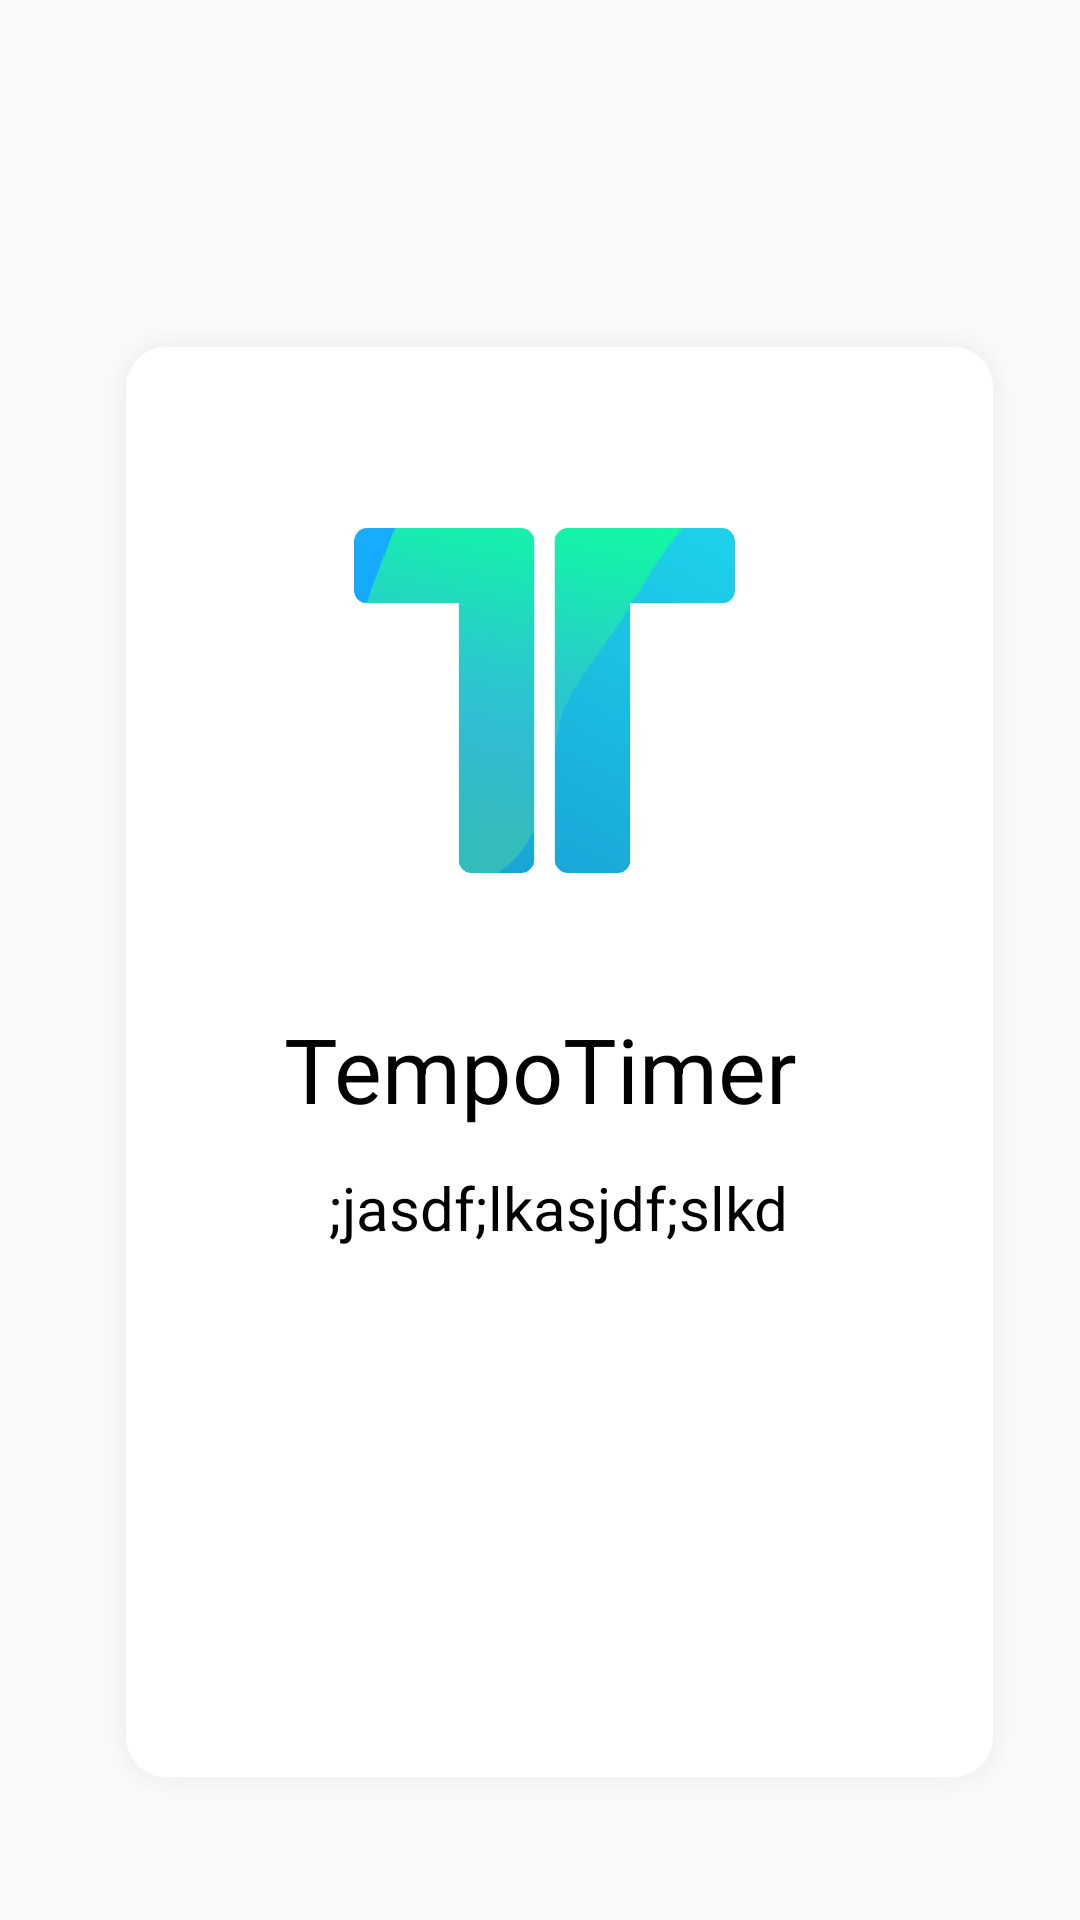

This screen was rendered from an Android layout file. Write that file and the resources it references.
<!-- AndroidManifest.xml: application theme AppTheme -->
<!-- res/layout/slidelayout.xml -->
<?xml version="1.0" encoding="utf-8"?>
<RelativeLayout xmlns:android="http://schemas.android.com/apk/res/android"
    xmlns:app="http://schemas.android.com/apk/res-auto"
    xmlns:tools="http://schemas.android.com/tools"
    android:id="@+id/slidelayout"
    android:layout_width="match_parent" android:layout_height="match_parent">

    <ImageView
        android:id="@+id/imageView3"
        android:layout_width="wrap_content"
        android:layout_height="585dp"
        android:layout_alignParentStart="true"
        android:layout_alignParentLeft="true"
        android:layout_alignParentTop="true"
        android:layout_alignParentEnd="true"
        android:layout_alignParentRight="true"
        android:layout_alignParentBottom="true"
        android:layout_marginStart="13dp"
        android:layout_marginLeft="13dp"
        android:layout_marginTop="107dp"
        android:layout_marginEnd="0dp"
        android:layout_marginRight="0dp"
        android:layout_marginBottom="39dp"
        app:srcCompat="@drawable/newrectangle" />


    <TextView
        android:id="@+id/setbackground"
        android:layout_width="match_parent"
        android:layout_height="match_parent" />

    <ImageView
        android:id="@+id/slideImageView"
        android:layout_width="178dp"
        android:layout_height="183dp"
        android:layout_alignParentStart="true"
        android:layout_alignParentLeft="true"
        android:layout_alignParentTop="true"
        android:layout_alignParentEnd="true"
        android:layout_alignParentRight="true"
        android:layout_marginStart="118dp"
        android:layout_marginLeft="118dp"
        android:layout_marginTop="142dp"
        android:layout_marginEnd="115dp"
        android:layout_marginRight="115dp"
        app:srcCompat="@drawable/maintt" />

    <TextView
        android:id="@+id/slideTitle"
        android:layout_width="298dp"
        android:layout_height="wrap_content"
        android:layout_below="@+id/slideImageView"
        android:layout_alignParentStart="true"
        android:layout_alignParentLeft="true"
        android:layout_alignParentEnd="true"
        android:layout_alignParentRight="true"
        android:layout_marginStart="56dp"
        android:layout_marginLeft="56dp"
        android:layout_marginTop="11dp"
        android:layout_marginEnd="56dp"
        android:layout_marginRight="56dp"
        android:gravity="center"
        android:text="TempoTimer"
        android:textColor="@color/black"
        android:textSize="30sp"
        app:fontFamily="@font/libre_baskerville_bold_new" />

    <TextView
        android:id="@+id/slideDesc"
        android:layout_width="327dp"
        android:layout_height="204dp"
        android:layout_below="@+id/slideImageView"
        android:layout_alignParentStart="true"
        android:layout_alignParentLeft="true"
        android:layout_alignParentEnd="true"
        android:layout_alignParentRight="true"
        android:layout_marginStart="48dp"
        android:layout_marginLeft="48dp"
        android:layout_marginTop="64dp"
        android:layout_marginEnd="36dp"
        android:layout_marginRight="36dp"
        android:paddingLeft="40dp"
        android:paddingTop="0dp"
        android:paddingRight="40dp"
        android:text=";jasdf;lkasjdf;slkd"
        android:textAlignment="center"
        android:textColor="@color/black"
        android:textSize="20dp"
        app:fontFamily="@font/roboto_medium" />



</RelativeLayout>
<!-- resources referenced by this layout -->
<resources>
  <color name="black">#000000</color>
  <!-- drawable maintt: png bitmap (drawable, 40076 bytes) -->
  <!-- drawable newrectangle: png bitmap (drawable, 25533 bytes) -->
  <style name="AppTheme" parent="Theme.AppCompat.Light.DarkActionBar">
          
          <item name="android:windowDrawsSystemBarBackgrounds">true</item>
      </style>
</resources>
